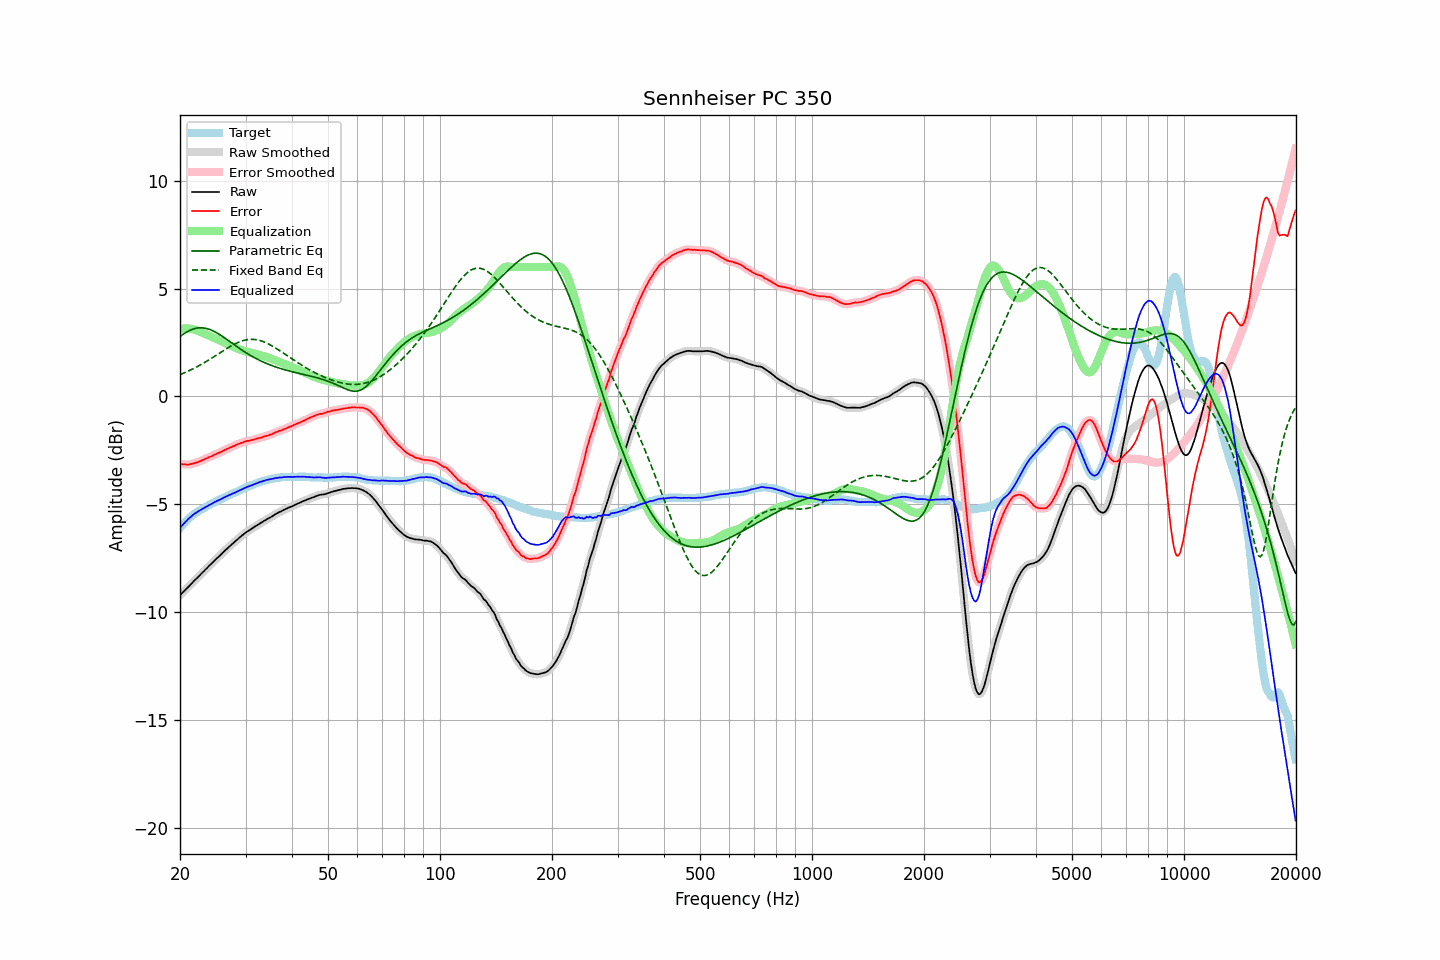

Data behind this chart, as committed beside it:
frequency, raw, error, smoothed, error_smoothed, equalization, parametric_eq, fixed_band_eq, equalized_raw, equalized_smoothed, target
20.00, -9.23, -3.12, -9.22, -3.12, 3.12, 2.78, 1.02, -6.10, -6.10, -6.10
20.20, -9.15, -3.13, -9.15, -3.14, 3.14, 2.84, 1.05, -6.01, -6.01, -6.01
20.40, -9.07, -3.15, -9.07, -3.15, 3.15, 2.89, 1.08, -5.93, -5.93, -5.92
20.61, -9.00, -3.14, -9.00, -3.15, 3.15, 2.94, 1.11, -5.84, -5.84, -5.85
20.81, -8.92, -3.16, -8.92, -3.16, 3.15, 2.98, 1.14, -5.77, -5.77, -5.76
21.02, -8.85, -3.16, -8.85, -3.16, 3.15, 3.02, 1.17, -5.69, -5.70, -5.68
21.23, -8.78, -3.15, -8.77, -3.15, 3.14, 3.06, 1.21, -5.63, -5.63, -5.62
21.44, -8.69, -3.13, -8.69, -3.14, 3.13, 3.09, 1.24, -5.56, -5.56, -5.56
21.66, -8.62, -3.12, -8.62, -3.12, 3.12, 3.12, 1.28, -5.50, -5.50, -5.50
21.87, -8.53, -3.09, -8.54, -3.09, 3.10, 3.14, 1.32, -5.44, -5.44, -5.44
22.09, -8.46, -3.07, -8.46, -3.07, 3.07, 3.16, 1.35, -5.39, -5.39, -5.39
22.31, -8.39, -3.05, -8.39, -3.05, 3.05, 3.18, 1.39, -5.35, -5.35, -5.34
22.54, -8.32, -3.02, -8.32, -3.02, 3.02, 3.18, 1.43, -5.30, -5.30, -5.30
22.76, -8.24, -2.99, -8.24, -2.99, 2.99, 3.18, 1.48, -5.26, -5.26, -5.26
22.99, -8.17, -2.95, -8.17, -2.95, 2.95, 3.18, 1.52, -5.21, -5.21, -5.22
23.22, -8.10, -2.92, -8.09, -2.92, 2.92, 3.17, 1.56, -5.17, -5.17, -5.18
23.45, -8.01, -2.89, -8.02, -2.89, 2.89, 3.16, 1.61, -5.12, -5.13, -5.13
23.69, -7.95, -2.86, -7.94, -2.86, 2.86, 3.14, 1.65, -5.09, -5.09, -5.09
23.92, -7.86, -2.82, -7.87, -2.83, 2.82, 3.12, 1.70, -5.04, -5.05, -5.05
24.16, -7.79, -2.80, -7.79, -2.79, 2.79, 3.09, 1.74, -5.00, -5.00, -5.00
24.40, -7.72, -2.77, -7.72, -2.76, 2.76, 3.06, 1.79, -4.97, -4.96, -4.96
24.65, -7.65, -2.72, -7.65, -2.72, 2.72, 3.03, 1.84, -4.92, -4.92, -4.93
24.89, -7.57, -2.69, -7.58, -2.69, 2.69, 2.99, 1.89, -4.88, -4.88, -4.89
25.14, -7.50, -2.65, -7.50, -2.65, 2.66, 2.95, 1.93, -4.85, -4.85, -4.85
25.39, -7.43, -2.62, -7.44, -2.63, 2.62, 2.90, 1.98, -4.81, -4.81, -4.81
25.65, -7.37, -2.59, -7.36, -2.59, 2.59, 2.85, 2.03, -4.78, -4.78, -4.77
25.91, -7.30, -2.55, -7.29, -2.55, 2.55, 2.81, 2.08, -4.75, -4.74, -4.74
26.16, -7.21, -2.51, -7.22, -2.51, 2.51, 2.76, 2.13, -4.70, -4.70, -4.70
26.43, -7.15, -2.47, -7.15, -2.48, 2.48, 2.70, 2.17, -4.67, -4.67, -4.67
26.69, -7.08, -2.44, -7.07, -2.44, 2.45, 2.65, 2.22, -4.63, -4.63, -4.63
26.96, -7.01, -2.41, -7.01, -2.41, 2.41, 2.60, 2.27, -4.60, -4.60, -4.59
27.23, -6.94, -2.37, -6.94, -2.38, 2.38, 2.55, 2.31, -4.56, -4.56, -4.57
27.50, -6.88, -2.35, -6.87, -2.35, 2.34, 2.49, 2.35, -4.53, -4.53, -4.53
27.77, -6.80, -2.31, -6.81, -2.31, 2.31, 2.44, 2.39, -4.49, -4.50, -4.50
28.05, -6.74, -2.29, -6.74, -2.28, 2.28, 2.39, 2.43, -4.47, -4.47, -4.46
28.33, -6.67, -2.24, -6.68, -2.25, 2.25, 2.33, 2.47, -4.43, -4.43, -4.44
28.62, -6.62, -2.22, -6.61, -2.21, 2.22, 2.28, 2.50, -4.40, -4.40, -4.40
28.90, -6.55, -2.19, -6.55, -2.19, 2.19, 2.23, 2.53, -4.36, -4.36, -4.36
29.19, -6.49, -2.15, -6.49, -2.16, 2.16, 2.18, 2.56, -4.33, -4.33, -4.33
29.48, -6.42, -2.14, -6.42, -2.13, 2.13, 2.13, 2.58, -4.29, -4.29, -4.28
29.78, -6.37, -2.10, -6.36, -2.11, 2.11, 2.08, 2.61, -4.26, -4.25, -4.26
30.08, -6.31, -2.08, -6.31, -2.09, 2.09, 2.03, 2.62, -4.22, -4.22, -4.22
30.38, -6.26, -2.06, -6.26, -2.06, 2.07, 1.99, 2.63, -4.19, -4.19, -4.19
30.68, -6.22, -2.06, -6.21, -2.05, 2.05, 1.94, 2.64, -4.17, -4.16, -4.16
30.99, -6.17, -2.03, -6.17, -2.03, 2.03, 1.90, 2.65, -4.14, -4.13, -4.14
31.30, -6.12, -2.02, -6.12, -2.02, 2.01, 1.85, 2.65, -4.10, -4.10, -4.10
31.61, -6.07, -2.00, -6.07, -1.99, 1.99, 1.81, 2.65, -4.07, -4.07, -4.07
31.93, -6.02, -1.98, -6.02, -1.97, 1.98, 1.77, 2.64, -4.04, -4.04, -4.04
32.24, -5.97, -1.95, -5.97, -1.95, 1.96, 1.73, 2.63, -4.02, -4.01, -4.02
32.57, -5.93, -1.93, -5.93, -1.94, 1.94, 1.69, 2.61, -3.99, -3.99, -3.99
32.89, -5.88, -1.92, -5.88, -1.92, 1.91, 1.66, 2.59, -3.96, -3.96, -3.95
33.22, -5.84, -1.90, -5.83, -1.90, 1.89, 1.62, 2.57, -3.94, -3.94, -3.94
33.55, -5.78, -1.87, -5.79, -1.87, 1.87, 1.59, 2.54, -3.91, -3.91, -3.92
33.89, -5.75, -1.85, -5.74, -1.85, 1.85, 1.56, 2.51, -3.90, -3.89, -3.90
34.23, -5.70, -1.82, -5.70, -1.82, 1.83, 1.52, 2.47, -3.87, -3.87, -3.87
34.57, -5.66, -1.80, -5.66, -1.80, 1.80, 1.49, 2.44, -3.86, -3.86, -3.85
34.92, -5.62, -1.77, -5.62, -1.78, 1.77, 1.46, 2.40, -3.84, -3.84, -3.84
35.27, -5.58, -1.76, -5.57, -1.75, 1.74, 1.44, 2.36, -3.83, -3.83, -3.82
35.62, -5.53, -1.72, -5.53, -1.72, 1.71, 1.41, 2.31, -3.81, -3.81, -3.81
35.97, -5.47, -1.67, -5.48, -1.68, 1.68, 1.38, 2.27, -3.79, -3.79, -3.80
... 635 more rows
